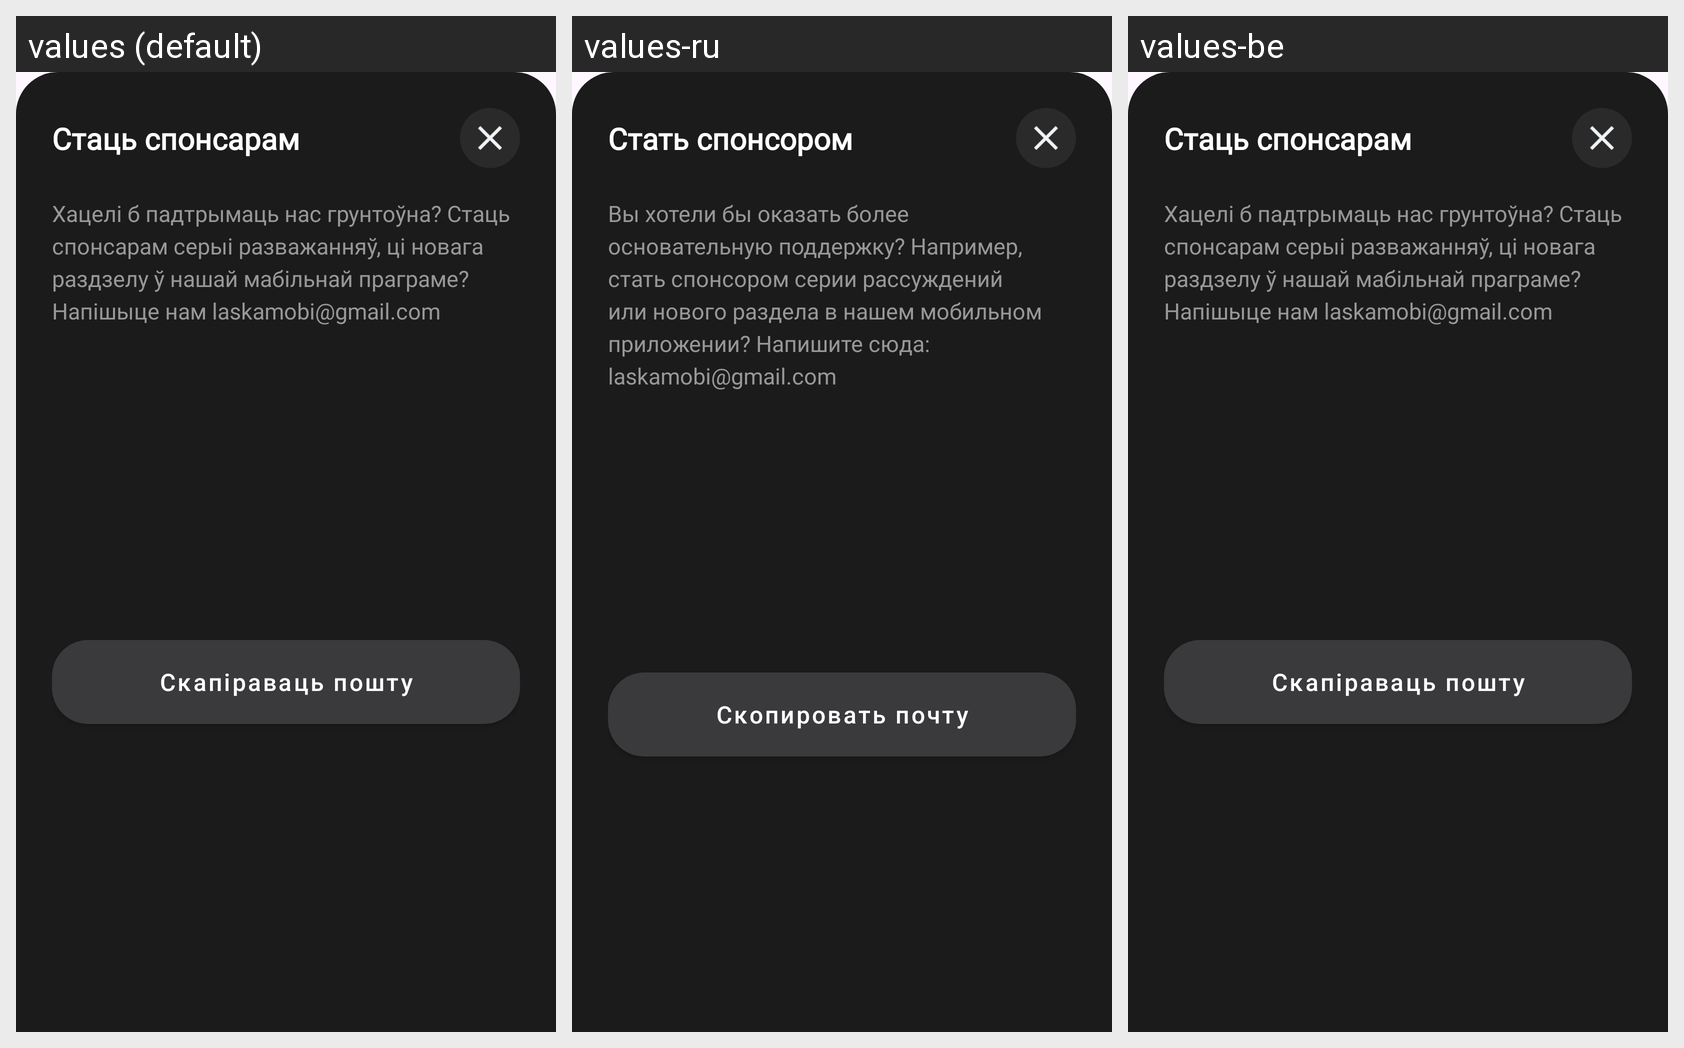

Here is an Android app screen in its default locale and in the app's own translations. Write out the translated-string differences for the strings that appear on this screen.
Android screen res/layout/fragment_become_sponsor_dialog.xml rendered under 3 locales, left to right: values (default), values-ru, values-be. Device: Nexus 5 (rendered at 1080×1920; each locale shown at half size, 540×960, under a caption strip naming it); theme Theme.Laska.
Strings drawn on this screen, with the default value and each locale's value (text and hints the layout hard-codes, and strings that could not be matched under every locale, appear in the picture but are not listed):

donate_become_sponsor
  values: Стаць спонсарам
  values-ru: Стать спонсором
  values-be: Стаць спонсарам

donate_become_sponsor_content
  values: Хацелі б падтрымаць нас грунтоўна? Стаць спонсарам серыі разважанняў, ці новага раздзелу ў нашай мабільнай праграме? Напішыце нам laskamobi@gmail.com
  values-ru: Вы хотели бы оказать более основательную поддержку? Например, стать спонсором серии рассуждений или нового раздела в нашем мобильном приложении? Напишите сюда: laskamobi@gmail.com
  values-be: Хацелі б падтрымаць нас грунтоўна? Стаць спонсарам серыі разважанняў, ці новага раздзелу ў нашай мабільнай праграме? Напішыце нам laskamobi@gmail.com

donate_mail_copy
  values: Скапіраваць пошту
  values-ru: Скопировать почту
  values-be: Скапіраваць пошту
